Run: headless pygame with SDL's dummy video driver; simulated clock (each Clock.tick advances the game by its frame time, no real sleeping); random seed 0; keys injected as events and as key.get_pressed() state; no mouse input.
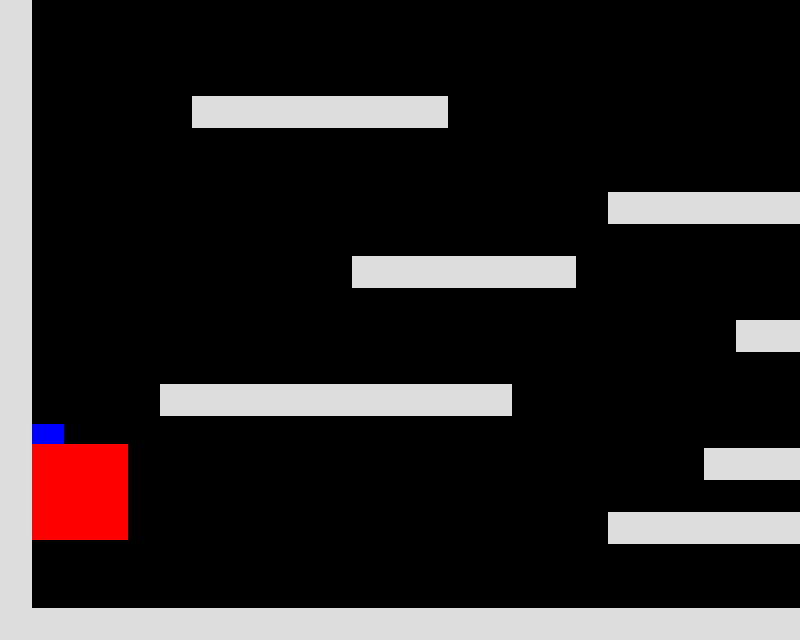
Frame 1 of 4 · flips 1–60 · no input
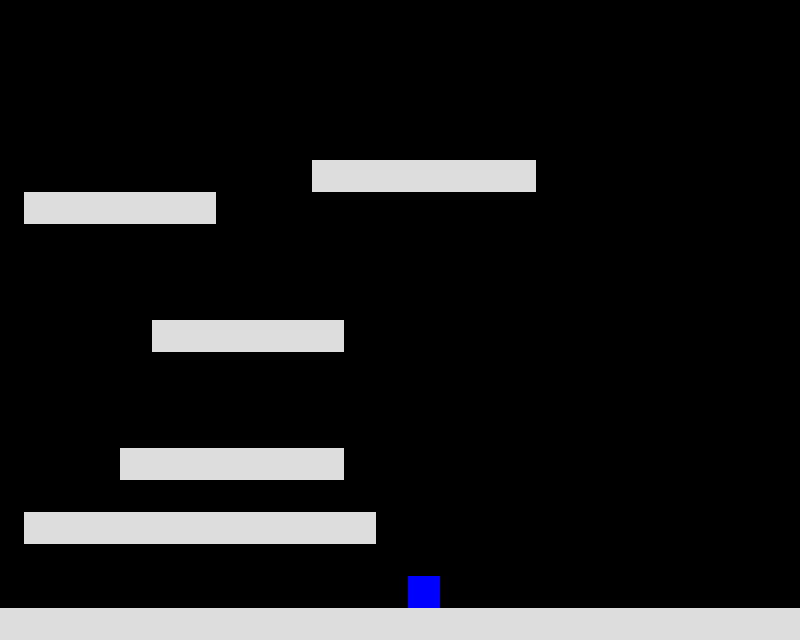
Frame 2 of 4 · flips 61–180 · tapped SPACE, RETURN · held RIGHT (→), D
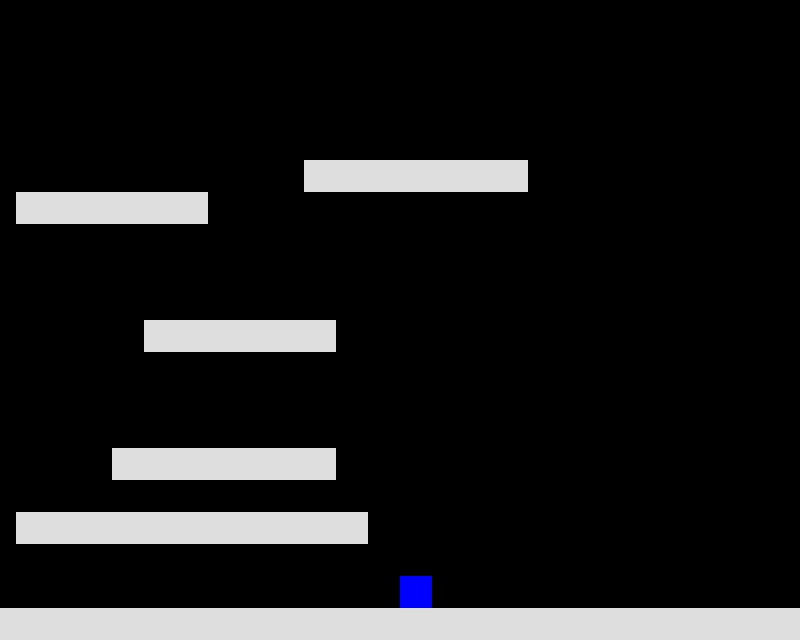
Frame 3 of 4 · flips 181–300 · held DOWN (↓), S
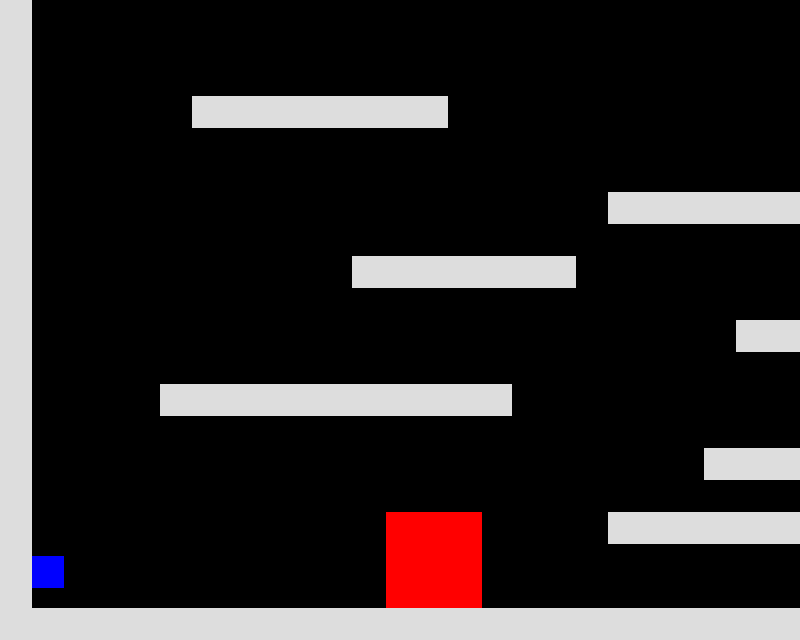
Frame 4 of 4 · flips 301–420 · held LEFT (←), A, UP (↑), W

The pygame program that drew these frames:

import pygame
from pygame import *


WIN_WIDTH = 800
WIN_HEIGHT = int(WIN_WIDTH / 1.25)
HALF_WIDTH = int(WIN_WIDTH / 2)
HALF_HEIGHT = int(WIN_HEIGHT / 2)
BLK_SIZE = 32

DISPLAY = (WIN_WIDTH, WIN_HEIGHT)
DEPTH = 32
FLAGS = 0
CAMERA_SLACK = 30

class Debug(object):
    enable = False
    def printHeader(self, txt):
        if self.enable:
            print('=' * 80)
            print(txt)
            print('-' * 80)
    def printMsg(self, txt):
        if self.enable:
            print(txt)
debug = Debug()
debug.enable = True


##############################################################################
# Main
# Includes initialization, and the main game loop
##############################################################################
def main():
    pygame.init()
    screen = pygame.display.set_mode(DISPLAY, FLAGS, DEPTH)
    pygame.display.set_caption("Use arrows to move!")
    timer = pygame.time.Clock()
    entities = pygame.sprite.Group()
    map = Map()
    map.build(entities)
    action = Action()

    # TODO: move this to it's own class?
    bg = Background("#000000", BLK_SIZE, BLK_SIZE)

    player = Player(BLK_SIZE, BLK_SIZE)
    camera = Camera(map.width, map.height)
    entities.add(player)

    npc = NonPlayer(BLK_SIZE + 20 ,BLK_SIZE + 20 )
    entities.add(npc)


    while 1:
        timer.tick(60)

        action.check(player.status) # check for events

        map.draw(screen, bg)

        camera.update(player) # update player camera TODO needs better discription
        player.updateLocation(map.platforms)
        npc.updateLocation(map.platforms)
        npc.follow(player)

        # draw everything with offset
        for e in entities:
            screen.blit(e.image, camera.apply(e)) # update entities with of set Camera
        pygame.display.update()

##############################################################################
# Camera
# keep scroll on the map following a target sprite
##############################################################################
class Camera(object):
    def __init__(self, width, height):
        self.state = Rect(0, 0, width, height)
    # provide the offset for each block
    def apply(self, target):
        return target.rect.move(self.state.topleft)
    def update(self, target):
        self.state = self.complex_camera(self.state, target.rect)

    #TODO: integrate into class
    def simple_camera(self, camera, target_rect):
        l, t, _, _ = target_rect # left , top position
        # _, _, w, h = camera # width, height of camera
        w = WIN_WIDTH
        h = WIN_HEIGHT
        # center the camera on the target
        return Rect(-l+HALF_WIDTH, -t+HALF_HEIGHT, w, h)

    #TODO: integrate into class
    def complex_camera(self, camera, target_rect):
        l, t, _, _ = target_rect
        _, _, w, h = camera
        l, t, _, _ = -l+HALF_WIDTH, -t+HALF_HEIGHT, w, h

        l = min(0, l)                           # stop scrolling at the left edge
        l = max(-(camera.width-WIN_WIDTH), l)   # stop scrolling at the right edge
        t = max(-(camera.height-WIN_HEIGHT), t) # stop scrolling at the bottom
        t = min(0, t)                           # stop scrolling at the top
        return Rect(l, t, w, h)

##############################################################################
# Map
# contains text map
# method to build the map out of platforms
# method to redraw map
##############################################################################
class Map(object):
    def __init__(self):
        self.platforms = []
        self.x = 0
        self.y = 0
        # TODO mode map into separate files
        self.level = [
                "PPPPPPPPPPPPPPPPPPPPPPPPPPPPPPPPPPPPPPPPPPPPPPPPPPPPPPPPPPPPPPPPPPPPPPPPPPPPPPPPPPPPPP",
                "P                                                                                    P",
                "P                                                                                    P",
                "P                           E                                        E               P",
                "P                     PPPPPPPPPPP                              PPPPPPPPPPP           P",
                "P                                                                                    P",
                "P                                                                                    P",
                "P                                                                                    P",
                "P     PPPPPPPP                                 PPPPPPPP                              P",
                "P                                                                                    P",
                "P                           PPPPPPP                                  PPPPPPP         P",
                "P                  PPPPPP                                   PPPPPP                   P",
                "P                                                                                    P",
                "P          PPPPPPP                                  PPPPPPP                          P",
                "P                                                                                    P",
                "P                      PPPPPP                                   PPPPPP               P",
                "P                                                                                    P",
                "P    PPPPPPPPPPP                              PPPPPPPPPPP                            P",
                "P                                                                                    P",
                "P                     PPPPPPP                                  PPPPPPP               P",
                "P                                                                                    P",
                "P                  PPPPPPPPPPP                              PPPPPPPPPPP              P",
                "P                                                                                    P",
                "P                                                                                    P",
                "PPPPPPPPPPPPPPPPPPPPPPPPPPPPPPPPPPPPPPPPPPPPPPPPPPPPPPPPPPPPPPPPPPPPPPPPPPPPPPPPPPPPPP",
                ]
        self.width  = len(self.level[0])*BLK_SIZE
        self.height = len(self.level)*BLK_SIZE

    def draw(self, screen, background):
        for self.y in range(WIN_HEIGHT//BLK_SIZE):
            for self.x in range(WIN_WIDTH//BLK_SIZE):
                screen.blit(background, (self.x * BLK_SIZE, self.y * BLK_SIZE))

    def build(self, entities):
        # build the level
        for row in self.level:
            for col in row:
                if col == "P":
                    p = Platform(self.x, self.y)
                    self.platforms.append(p)
                    entities.add(p)
                if col == "E":
                    e = ExitBlock(self.x, self.y)
                    self.platforms.append(e)
                    entities.add(e)
                self.x += BLK_SIZE
            self.y += BLK_SIZE
            self.x = 0

##############################################################################
# Action
# Handles keyboard events/ especially movment
##############################################################################
class Action(object):


    def check(self, status):
            # check for keys and handle movement
        for e in pygame.event.get():
            if e.type == QUIT:
                raise SystemExit("QUIT")
            if e.type == KEYDOWN and e.key == K_ESCAPE:
                raise SystemExit("ESCAPE")
            if e.type == KEYDOWN and (e.key == K_UP or e.key == K_j):
                status['up'] = True
                debug.printMsg((('action is up')))
            if e.type == KEYDOWN and e.key == K_DOWN:
                status['down'] = True
                debug.printMsg('action is down')
            if e.type == KEYDOWN and e.key == K_LEFT:
                status['left'] = True
                debug.printMsg('action is left')
            if e.type == KEYDOWN and e.key == K_RIGHT:
                status['right'] = True
                debug.printMsg('action is right')
            if e.type == KEYDOWN and e.key == K_SPACE:
                status['running'] = True
                debug.printMsg('action is running')
            if e.type == KEYUP and e.key == K_UP:
                status['up'] = False
            if e.type == KEYUP and e.key == K_DOWN:
                status['down'] = False
            if e.type == KEYUP and e.key == K_RIGHT:
                status['right'] = False
            if e.type == KEYUP and e.key == K_LEFT:
                status['left'] = False
            if e.type == KEYUP and e.key == K_RIGHT:
                status['right'] = False

##############################################################################
# Entity
# create a sprite
##############################################################################
class Entity(pygame.sprite.Sprite):
    def __init__(self):
        pygame.sprite.Sprite.__init__(self)

##############################################################################
# Character
# TODO
# Variables:
# size
# health

# color
# image
#
# speed
# jump
##############################################################################
class Character(Entity):
    def __init__(self, x, y, size, color, speed, jump):
        Entity.__init__(self)
        self.xvel = 0
        self.yvel = 0
        self.onGround = False
        self.speed = speed
        self.jump = jump

        dimension = size * BLK_SIZE

        self.image = Surface((dimension,dimension))
        self.image.fill(Color(color))
        self.image.convert()
        self.rect = Rect(x, y, dimension, dimension)

        self.status = {
                'up' : False,
                'down' : False,
                'right' : False,
                'left' : False,
                'running' : False
                }

    def updateLocation(self, platforms):
        if self.status['up']:                     # only jump if on the ground
            if self.onGround: self.yvel -= self.jump * 10
        if self.status['down']:
            pass
        if self.status['running']:
            self.xvel = self.speed * BLK_SIZE/2.66
        if self.status['left']:
            self.xvel = self.speed * -BLK_SIZE/4
        if self.status['right']:
            self.xvel = self.speed * BLK_SIZE/4
        if not self.onGround:                 # accelerate w/ gravity if in air
            self.yvel += BLK_SIZE/106.66      # max falling speed
            if self.yvel > BLK_SIZE*3: self.yvel = BLK_SIZE*3
        if not(self.status['left'] or self.status['right']):
            self.xvel = 0
        self.rect.left += self.xvel           # increment in x direction
        self.collide(self.xvel, 0, platforms) # do x-axis collisions
        self.rect.top += self.yvel            # increment in y direction
        self.onGround = False;                # assuming we're in the air
        self.collide(0, self.yvel, platforms) # do y-axis collisions

    def collide(self, xvel, yvel, platforms):
        for p in platforms:
            if pygame.sprite.collide_rect(self, p):
                if isinstance(p, ExitBlock):
                    pygame.event.post(pygame.event.Event(QUIT))
                if xvel > 0:
                    self.rect.right = p.rect.left # print "collide right"
                if xvel < 0:
                    self.rect.left = p.rect.right # print "collide left"
                if yvel > 0:
                    self.rect.bottom = p.rect.top
                    self.onGround = True
                    self.yvel = 0
                if yvel < 0:
                    self.rect.top = p.rect.bottom

##############################################################################
# NonPlayer
##############################################################################
class NonPlayer(Character):
    def __init__(self, x, y):
        speed = 0.25
        jump = 1
        size = 3
        color = "#FF0000"
        Character.__init__(self, x, y, size,  color, speed , jump)

    def follow(self, target):

        target_x , target_y = target.rect.center
        x , y = self.rect.center

        if target_x < x: #t   n tpos < npos to the left of npc
            self.status["right"] = False
            self.status["left"] = True

        if target_x > x : #n   t tpos > npos: to the right of npc
            self.status["right"] = True
            self.status["left"] = False

        if  target_x == x:  # don't move when x is inline x_targ
            self.status["right"] = False
            self.status["left"] = False

        if target_y < y: #above
            self.status["up"] = True

        if target_y > y: #bellow
            self.status["up"] = False

        if target_y == y: # same level
            self.status["up"] = False

##############################################################################
# Player
##############################################################################
class Player(Character):
    def __init__(self, x, y):
        Character.__init__(self, x, y, 1,  "#0000FF", 1 , 1)


##############################################################################
# Platform
# surfaces that make up the games terrain
##############################################################################
class Platform(Entity):
    def __init__(self, x, y):
        Entity.__init__(self)
        self.image = Surface((BLK_SIZE, BLK_SIZE))
        self.image.convert()
        self.image.fill(Color("#DDDDDD"))
        self.rect = Rect(x, y, BLK_SIZE, BLK_SIZE)
    def update(self):
        pass

##############################################################################
# Exitblock
# surface when touched ends the game
##############################################################################
class ExitBlock(Platform):
    def __init__(self, x, y):
        Platform.__init__(self, x, y)
        self.image.fill(Color("#C0C0C0"))

##############################################################################
# Background
##############################################################################
class Background(Surface):
    def __init__(self, color, width, height):
       Surface.__init__(self, (width, height))
       self.convert()
       self.fill(Color(color))

##############################################################################
# This runs main once every other function is defined
# this must last.
##############################################################################
if __name__ == "__main__":
    main()
